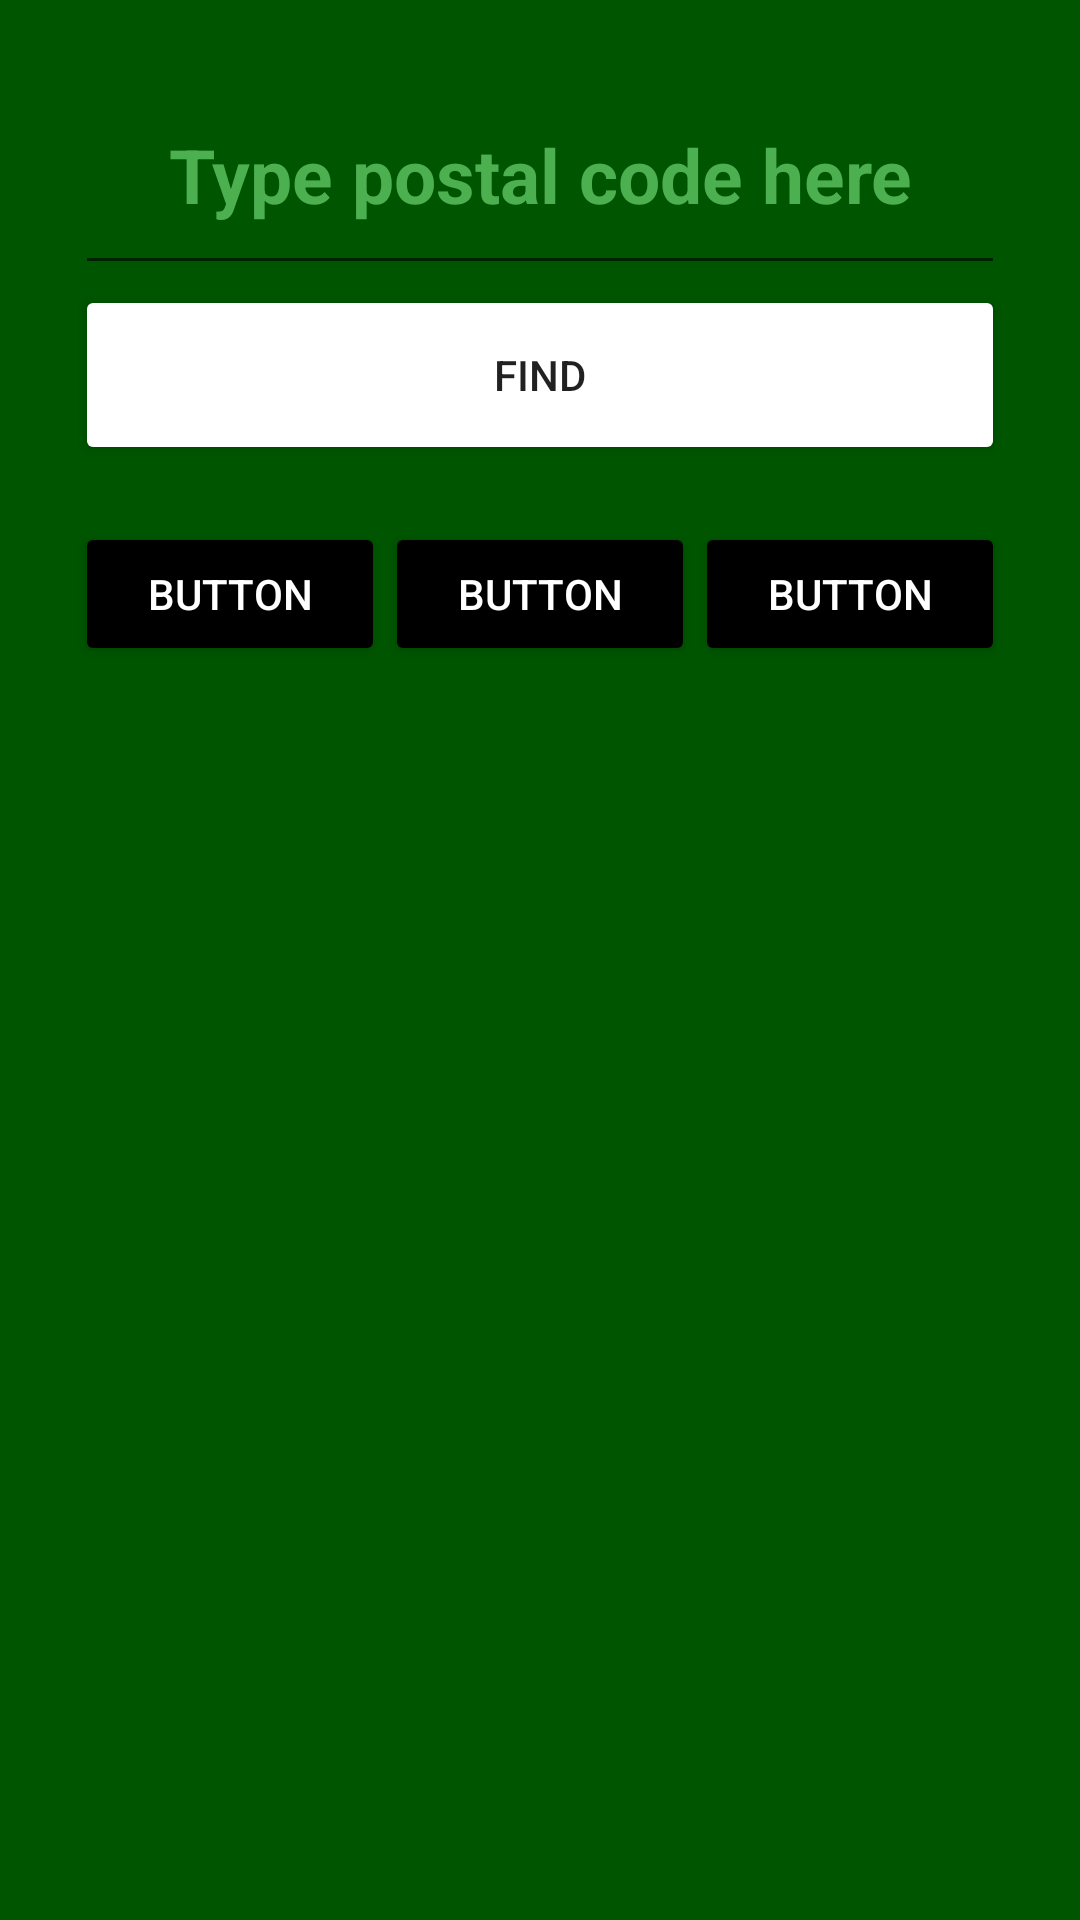

Produce the Android XML layout that renders to this screen, including the resource entries it uses.
<!-- AndroidManifest.xml: application theme Theme.HolidaysInDE -->
<!-- res/layout/activity_zipcode_typing.xml -->
<?xml version="1.0" encoding="utf-8"?>
<androidx.constraintlayout.widget.ConstraintLayout xmlns:android="http://schemas.android.com/apk/res/android"
    xmlns:tools="http://schemas.android.com/tools"
    android:layout_width="match_parent"
    android:layout_height="match_parent"
    tools:context=".ZipcodeTypingActivity"
    android:background="@color/main_theme">

    <LinearLayout
        android:layout_width="match_parent"
        android:layout_height="match_parent"
        android:orientation="vertical"
        android:layout_margin="20dp"
        android:padding="5dp">

        <EditText
            android:id="@+id/etZipcode"
            android:layout_width="match_parent"
            android:layout_height="70dp"

            android:ems="10"
            android:gravity="center"
            android:hint="@string/type_postal_code_here"
            android:inputType="number"
            android:padding="20dp"
            android:textColor="@color/white"
            android:textColorHint="#4CAF50"
            android:textSize="25sp"
            android:textStyle="bold"
            android:importantForAutofill="no" />

        <Button
            android:id="@+id/find"
            android:layout_width="match_parent"
            android:layout_height="60dp"
            android:backgroundTint="@color/white"
            android:text="@string/find" />

        <TextView
            android:id="@+id/tvResults"
            android:layout_width="match_parent"
            android:layout_height="wrap_content"/>

        <LinearLayout
            android:id="@+id/ll_buttons"
            android:layout_width="match_parent"
            android:layout_height="wrap_content"
            android:orientation="horizontal">

        <Button
            android:id="@+id/btn_land1"
            android:layout_width="wrap_content"
            android:layout_height="wrap_content"
            android:text="Button"
            android:backgroundTint="@color/black"
            android:textColor="@color/white"
            android:layout_weight="1"/>

        <Button
            android:id="@+id/btnLand2"
            android:layout_width="wrap_content"
            android:layout_height="wrap_content"
            android:text="Button"
            android:backgroundTint="@color/black"
            android:textColor="@color/white"
            android:layout_weight="1"/>

        <Button
            android:id="@+id/btnClear"
            android:layout_width="wrap_content"
            android:layout_height="wrap_content"
            android:text="Button"
            android:backgroundTint="@color/black"
            android:textColor="@color/white"
            android:layout_weight="1"/>
        </LinearLayout>

    </LinearLayout>


</androidx.constraintlayout.widget.ConstraintLayout>
<!-- resources referenced by this layout -->
<resources>
  <color name="black">#FF000000</color>
  <color name="main_theme">#FF005500</color>
  <color name="white">#FFFFFFFF</color>
  <string name="find">FIND</string>
  <string name="type_postal_code_here">Type postal code here</string>
  <style name="Theme.HolidaysInDE" parent="Theme.MaterialComponents.DayNight.DarkActionBar">
          
          <item name="colorPrimary">@color/main_theme</item>
          <item name="colorPrimaryVariant">@color/main_theme</item>
          <item name="colorOnPrimary">@color/white</item>
          
          <item name="colorSecondary">@color/teal_200</item>
          <item name="colorSecondaryVariant">@color/teal_700</item>
          <item name="colorOnSecondary">@color/black</item>
          
          <item name="android:statusBarColor" tools:targetApi="l">?attr/colorPrimaryVariant</item>
          
      </style>
  <color name="teal_200">#FF03DAC5</color>
  <color name="teal_700">#FF018786</color>
</resources>
